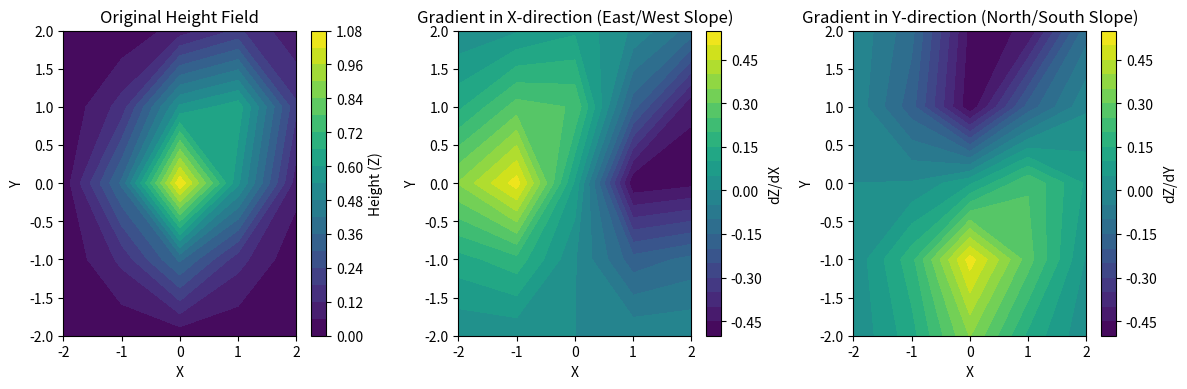

Write Python code to recreate this figure.
# %%
import numpy as np

t = np.linspace(0, 10, 5)  # 时间 [0, 2.5, 5, 7.5, 10]
x = t**2                    # 位移 [0, 6.25, 25, 56.25, 100]

dx_dt = np.gradient(x, t)   # 使用实际的时间间隔，更准确
# 或者 dx_dt = np.gradient(x, 2.5) # 使用固定的采样间隔 dt=2.5

print("时间 t: ", t)
print("位移 x: ", x)
print("速度 dx_dt: ", dx_dt) 
# 理论上 v = 2*t，所以在 t=5时，v=10。
# 输出会是一个接近 [5, 10, 15, 20, 25] 的数组，因为用的是中心差分。
# %%

# %%
import numpy as np
import matplotlib.pyplot as plt

# 创建一个简单的 2D 网格 (像是两个小山丘)
y, x = np.mgrid[-2:2:5j, -2:2:5j] # 5x5 的网格
print(x)
print(y)
z = np.exp(-(x**2 + y**2)) + 0.5 * np.exp(-((x-1)**2 + (y-1)**2))

# 计算梯度
dz_dy, dz_dx = np.gradient(z) 
# 注意：默认 axis=(0,1)，返回值顺序是 [grad_axis0, grad_axis1]
# 因为我们的网格是 (y, x)，所以 axis0 是 y 方向，axis1 是 x 方向。
# 所以 dz_dy 是沿 y 方向的变化率，dz_dx 是沿 x 方向的变化率。

print("地形高度 Z (5x5):")
print(z)
print("\nX方向梯度 (坡度) dz_dx (5x5):")
print(dz_dx) # 在东/西方向上的坡度
print("\nY方向梯度 (坡度) dz_dy (5x5):")
print(dz_dy) # 在北/南方向上的坡度

# 可视化
plt.figure(figsize=(12, 4))

plt.subplot(1, 3, 1)
plt.contourf(x, y, z, levels=20)
plt.colorbar(label='Height (Z)')
plt.title('Original Height Field')
plt.xlabel('X')
plt.ylabel('Y')

plt.subplot(1, 3, 2)
plt.contourf(x, y, dz_dx, levels=20)
plt.colorbar(label='dZ/dX')
plt.title('Gradient in X-direction (East/West Slope)')
plt.xlabel('X')
plt.ylabel('Y')

plt.subplot(1, 3, 3)
plt.contourf(x, y, dz_dy, levels=20)
plt.colorbar(label='dZ/dY')
plt.title('Gradient in Y-direction (North/South Slope)')
plt.xlabel('X')
plt.ylabel('Y')

plt.tight_layout()
plt.show()
# %%